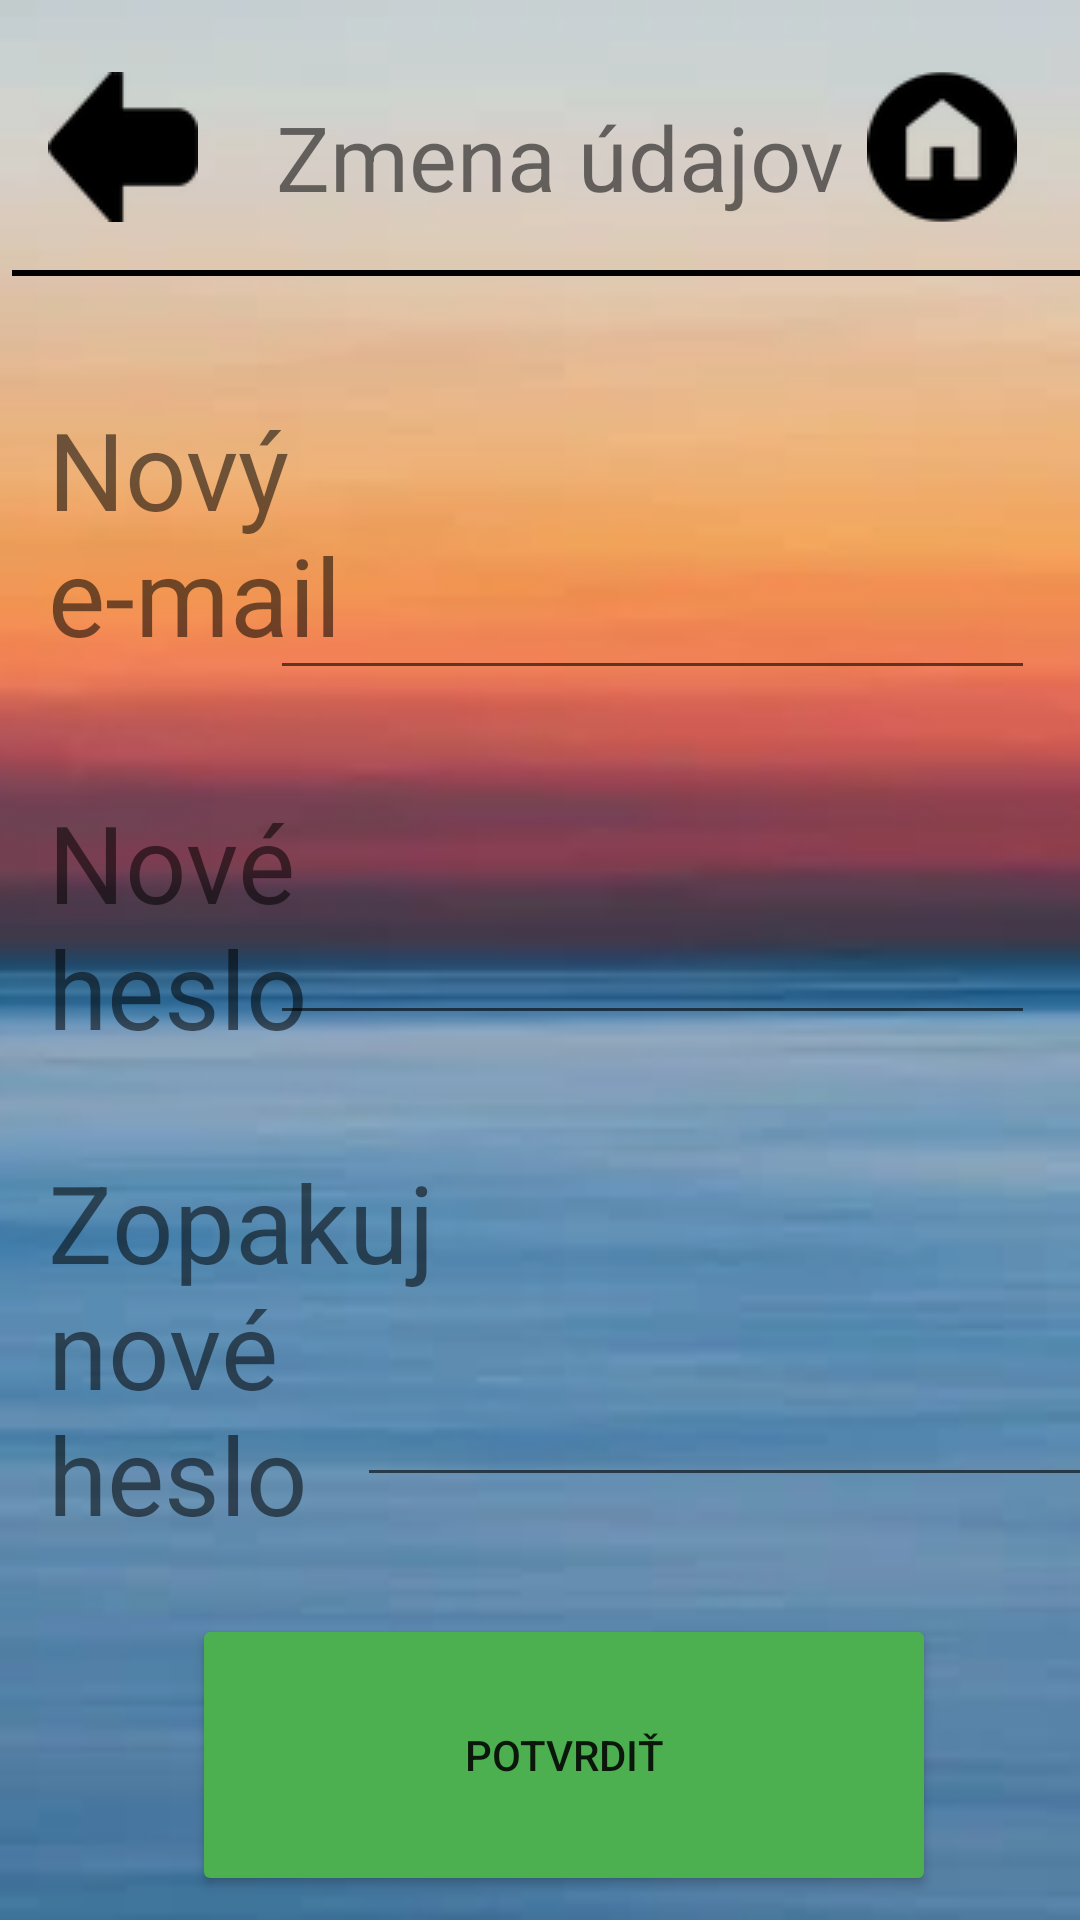

Here is an Android app screen rendered from its layout file. Give the layout XML and the strings, colors and styles it references.
<!-- AndroidManifest.xml: application theme Theme.Mtaa_strbakd_hanzelt -->
<!-- res/layout/activity_change_account_data.xml -->
<?xml version="1.0" encoding="utf-8"?>
<androidx.constraintlayout.widget.ConstraintLayout xmlns:android="http://schemas.android.com/apk/res/android"
    xmlns:app="http://schemas.android.com/apk/res-auto"
    xmlns:tools="http://schemas.android.com/tools"
    android:layout_width="match_parent"
    android:layout_height="match_parent"
    tools:context=".change_account_data"
    android:background="@drawable/background3">

    <ImageButton
        android:id="@+id/back"
        android:layout_width="50dp"
        android:layout_height="50dp"
        android:layout_marginStart="16dp"
        android:layout_marginLeft="16dp"
        android:layout_marginTop="24dp"
        android:src="@drawable/arrow_back"
        android:background="@null"
        app:layout_constraintStart_toStartOf="parent"
        app:layout_constraintTop_toTopOf="parent"
        tools:srcCompat="@tools:sample/avatars" />

    <ImageButton
        android:id="@+id/home_icon"
        android:layout_width="60dp"
        android:layout_height="50dp"
        android:layout_marginTop="24dp"
        android:layout_marginEnd="16dp"
        android:layout_marginRight="16dp"
        android:src="@drawable/home1"
        android:background="@null"
        app:layout_constraintEnd_toEndOf="parent"
        app:layout_constraintTop_toTopOf="parent"
        tools:srcCompat="@tools:sample/avatars" />

    <TextView
        android:id="@+id/profile"
        android:layout_width="wrap_content"
        android:layout_height="wrap_content"
        android:layout_marginStart="92dp"
        android:layout_marginLeft="92dp"
        android:layout_marginTop="32dp"
        android:text="@string/zmena_udajov"
        android:textSize="30sp"
        app:layout_constraintStart_toStartOf="parent"
        app:layout_constraintTop_toTopOf="parent" />

    <View
        android:id="@+id/view3"
        android:layout_width="800dp"
        android:layout_height="2dp"
        android:layout_marginStart="4dp"
        android:layout_marginLeft="4dp"
        android:layout_marginTop="90dp"
        android:background="@color/black"
        app:layout_constraintStart_toStartOf="parent"
        app:layout_constraintTop_toTopOf="parent" />

    <TextView
        android:id="@+id/new_email"
        android:layout_width="131dp"
        android:layout_height="101dp"
        android:layout_marginStart="16dp"
        android:layout_marginLeft="16dp"
        android:layout_marginTop="40dp"
        android:text="@string/novy_email"
        android:textSize="36sp"
        app:layout_constraintStart_toStartOf="parent"
        app:layout_constraintTop_toBottomOf="@+id/view3" />

    <com.google.android.material.textfield.TextInputEditText
        android:id="@+id/email_change_input"
        android:layout_width="255dp"
        android:layout_height="50dp"
        android:layout_marginTop="88dp"
        android:layout_marginEnd="15dp"
        android:layout_marginRight="15dp"
        android:inputType="text"
        android:maxLines="1"
        app:layout_constraintEnd_toEndOf="parent"
        app:layout_constraintTop_toBottomOf="@+id/view3" />

    <TextView
        android:id="@+id/new_password"
        android:layout_width="131dp"
        android:layout_height="94dp"
        android:layout_marginStart="16dp"
        android:layout_marginLeft="16dp"
        android:layout_marginTop="30dp"
        android:text="Nové heslo"
        android:textSize="36sp"
        app:layout_constraintStart_toStartOf="parent"
        app:layout_constraintTop_toBottomOf="@+id/new_email" />

    <com.google.android.material.textfield.TextInputEditText
        android:id="@+id/password_change_input"
        android:layout_width="255dp"
        android:layout_height="50dp"
        android:layout_marginTop="65dp"
        android:layout_marginEnd="15dp"
        android:layout_marginRight="15dp"
        android:inputType="text"
        android:maxLines="1"
        android:password="true"
        app:layout_constraintEnd_toEndOf="parent"
        app:layout_constraintTop_toBottomOf="@+id/email_change_input" />

    <TextView
        android:id="@+id/new_password_repeat"
        android:layout_width="132dp"
        android:layout_height="143dp"
        android:layout_marginStart="16dp"
        android:layout_marginLeft="16dp"
        android:layout_marginTop="26dp"
        android:text="Zopakuj nové heslo"
        android:textSize="36sp"
        app:layout_constraintStart_toStartOf="parent"
        app:layout_constraintTop_toBottomOf="@+id/new_password" />

    <com.google.android.material.textfield.TextInputEditText
        android:id="@+id/new_password_change_input"
        android:layout_width="255dp"
        android:layout_height="50dp"
        android:layout_marginTop="92dp"
        android:layout_marginEnd="15dp"
        android:layout_marginRight="15dp"
        android:inputType="text"
        android:maxLines="1"
        android:password="true"
        app:layout_constraintEnd_toEndOf="parent"
        app:layout_constraintStart_toEndOf="@+id/new_password_repeat"
        app:layout_constraintTop_toBottomOf="@+id/new_password" />

    <Button
        android:id="@+id/register_registration"
        android:layout_width="248dp"
        android:layout_height="94dp"
        android:layout_marginStart="64dp"
        android:layout_marginLeft="64dp"
        android:layout_marginTop="12dp"
        android:text="Potvrdiť"
        app:backgroundTint="#4CAF50"
        app:layout_constraintStart_toStartOf="parent"
        app:layout_constraintTop_toBottomOf="@+id/new_password_repeat" />



</androidx.constraintlayout.widget.ConstraintLayout>
<!-- resources referenced by this layout -->
<resources>
  <color name="black">#FF000000</color>
  <!-- drawable arrow_back: png bitmap (drawable, 1244 bytes) -->
  <!-- drawable background3: png bitmap (drawable, 40256 bytes) -->
  <!-- drawable home1: png bitmap (drawable, 1264 bytes) -->
  <string name="novy_email">Nový e-mail</string>
  <string name="zmena_udajov">Zmena údajov</string>
  <style name="Theme.Mtaa_strbakd_hanzelt" parent="Theme.MaterialComponents.DayNight.DarkActionBar">
          
          <item name="colorPrimary">@color/purple_500</item>
          <item name="colorPrimaryVariant">@color/purple_700</item>
          <item name="colorOnPrimary">@color/white</item>
          
          <item name="colorSecondary">@color/teal_200</item>
          <item name="colorSecondaryVariant">@color/teal_700</item>
          <item name="colorOnSecondary">@color/black</item>
          
          <item name="android:statusBarColor" tools:targetApi="l">?attr/colorPrimaryVariant</item>
          
      </style>
  <color name="purple_500">#FF6200EE</color>
  <color name="purple_700">#FF3700B3</color>
  <color name="white">#FFFFFFFF</color>
  <color name="teal_200">#FF03DAC5</color>
  <color name="teal_700">#FF018786</color>
</resources>
